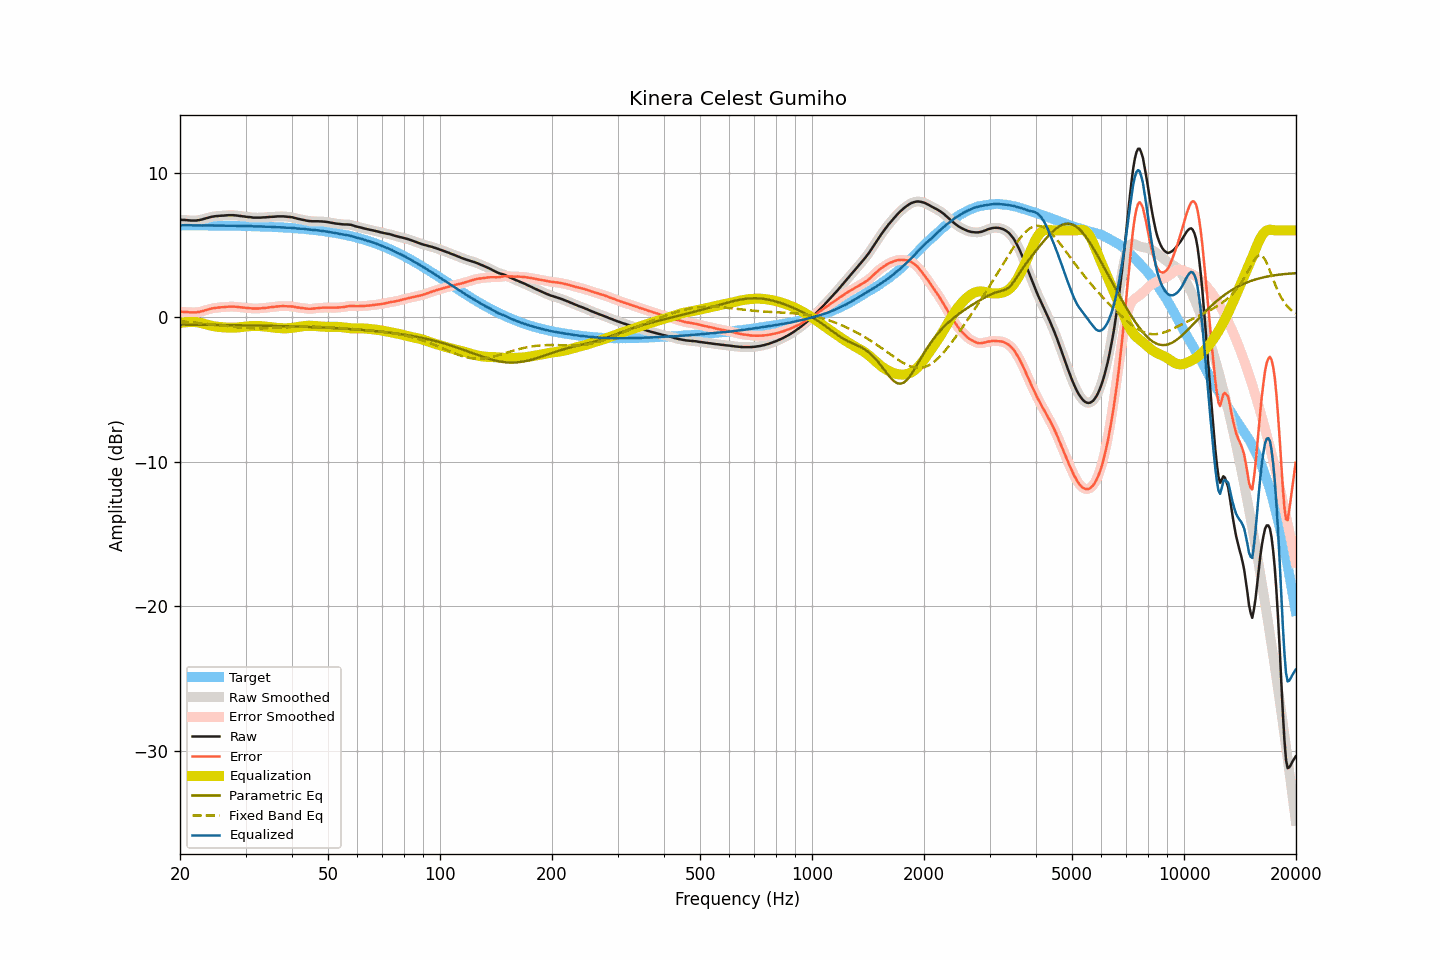

Source data for this figure (header and first rows):
frequency, raw, smoothed, error, error_smoothed, equalization, parametric_eq, fixed_band_eq, equalized_raw, equalized_smoothed, target
20.00, 6.73, 6.73, 0.38, 0.38, -0.39, -0.51, -0.28, 6.34, 6.34, 6.36
20.20, 6.73, 6.73, 0.38, 0.37, -0.38, -0.51, -0.29, 6.36, 6.35, 6.36
20.40, 6.72, 6.73, 0.37, 0.37, -0.36, -0.51, -0.30, 6.36, 6.36, 6.36
20.61, 6.72, 6.72, 0.37, 0.36, -0.35, -0.52, -0.31, 6.37, 6.37, 6.36
20.81, 6.71, 6.71, 0.36, 0.36, -0.34, -0.52, -0.32, 6.37, 6.37, 6.36
21.02, 6.70, 6.70, 0.35, 0.35, -0.34, -0.52, -0.33, 6.37, 6.37, 6.35
21.23, 6.69, 6.69, 0.34, 0.34, -0.33, -0.52, -0.34, 6.36, 6.36, 6.35
21.44, 6.68, 6.69, 0.33, 0.33, -0.33, -0.52, -0.35, 6.35, 6.35, 6.35
21.66, 6.68, 6.68, 0.33, 0.33, -0.33, -0.52, -0.36, 6.35, 6.35, 6.35
21.87, 6.68, 6.68, 0.33, 0.33, -0.33, -0.52, -0.37, 6.35, 6.35, 6.35
22.09, 6.68, 6.69, 0.33, 0.34, -0.34, -0.52, -0.38, 6.34, 6.35, 6.35
22.31, 6.70, 6.70, 0.35, 0.35, -0.35, -0.52, -0.39, 6.35, 6.35, 6.35
22.54, 6.71, 6.72, 0.36, 0.37, -0.37, -0.52, -0.40, 6.34, 6.34, 6.35
22.76, 6.74, 6.74, 0.40, 0.39, -0.40, -0.52, -0.41, 6.35, 6.34, 6.35
22.99, 6.76, 6.77, 0.42, 0.42, -0.42, -0.53, -0.42, 6.34, 6.34, 6.35
23.22, 6.80, 6.80, 0.46, 0.45, -0.45, -0.53, -0.43, 6.35, 6.35, 6.35
23.45, 6.83, 6.83, 0.49, 0.49, -0.49, -0.53, -0.45, 6.35, 6.35, 6.34
23.69, 6.86, 6.86, 0.52, 0.52, -0.52, -0.53, -0.46, 6.34, 6.35, 6.34
23.92, 6.89, 6.89, 0.55, 0.55, -0.55, -0.53, -0.47, 6.34, 6.35, 6.34
24.16, 6.92, 6.92, 0.58, 0.58, -0.58, -0.53, -0.48, 6.35, 6.35, 6.34
24.40, 6.95, 6.95, 0.61, 0.61, -0.60, -0.53, -0.50, 6.35, 6.35, 6.34
24.65, 6.96, 6.97, 0.62, 0.63, -0.62, -0.53, -0.51, 6.34, 6.34, 6.34
24.89, 6.98, 6.98, 0.65, 0.64, -0.64, -0.54, -0.52, 6.34, 6.34, 6.34
25.14, 6.99, 6.99, 0.66, 0.66, -0.66, -0.54, -0.54, 6.34, 6.34, 6.34
25.39, 7.00, 7.00, 0.67, 0.67, -0.67, -0.54, -0.55, 6.33, 6.34, 6.33
25.65, 7.01, 7.01, 0.68, 0.68, -0.68, -0.54, -0.56, 6.33, 6.33, 6.33
25.91, 7.02, 7.02, 0.69, 0.69, -0.69, -0.54, -0.58, 6.33, 6.33, 6.33
26.16, 7.02, 7.03, 0.69, 0.70, -0.70, -0.54, -0.59, 6.32, 6.33, 6.33
26.43, 7.03, 7.03, 0.70, 0.71, -0.71, -0.54, -0.60, 6.32, 6.33, 6.33
26.69, 7.04, 7.04, 0.72, 0.72, -0.72, -0.54, -0.62, 6.33, 6.33, 6.33
26.96, 7.05, 7.05, 0.73, 0.72, -0.72, -0.55, -0.63, 6.33, 6.33, 6.33
27.23, 7.05, 7.05, 0.73, 0.73, -0.73, -0.55, -0.64, 6.33, 6.33, 6.32
27.50, 7.05, 7.05, 0.73, 0.73, -0.73, -0.55, -0.66, 6.32, 6.33, 6.32
27.77, 7.05, 7.05, 0.73, 0.73, -0.73, -0.55, -0.67, 6.32, 6.32, 6.32
28.05, 7.04, 7.04, 0.73, 0.73, -0.72, -0.55, -0.68, 6.32, 6.32, 6.32
28.33, 7.03, 7.03, 0.72, 0.72, -0.72, -0.55, -0.69, 6.32, 6.32, 6.32
28.62, 7.02, 7.02, 0.71, 0.71, -0.71, -0.56, -0.70, 6.32, 6.31, 6.31
28.90, 7.00, 7.01, 0.69, 0.69, -0.70, -0.56, -0.71, 6.31, 6.31, 6.31
29.19, 6.99, 6.99, 0.68, 0.68, -0.68, -0.56, -0.72, 6.31, 6.31, 6.31
29.48, 6.97, 6.97, 0.67, 0.67, -0.67, -0.56, -0.73, 6.30, 6.30, 6.31
29.78, 6.96, 6.96, 0.66, 0.66, -0.66, -0.56, -0.74, 6.31, 6.30, 6.30
30.08, 6.94, 6.95, 0.64, 0.64, -0.65, -0.56, -0.75, 6.30, 6.30, 6.30
30.38, 6.93, 6.93, 0.63, 0.64, -0.63, -0.57, -0.75, 6.30, 6.30, 6.30
30.68, 6.92, 6.92, 0.63, 0.63, -0.62, -0.57, -0.76, 6.30, 6.30, 6.30
30.99, 6.91, 6.91, 0.62, 0.62, -0.61, -0.57, -0.76, 6.30, 6.29, 6.29
31.30, 6.89, 6.90, 0.60, 0.61, -0.61, -0.57, -0.77, 6.29, 6.29, 6.29
31.61, 6.88, 6.89, 0.60, 0.60, -0.60, -0.57, -0.77, 6.28, 6.28, 6.29
31.93, 6.88, 6.88, 0.60, 0.60, -0.60, -0.58, -0.77, 6.28, 6.28, 6.28
32.24, 6.88, 6.88, 0.60, 0.60, -0.60, -0.58, -0.77, 6.28, 6.28, 6.28
32.57, 6.88, 6.88, 0.61, 0.61, -0.61, -0.58, -0.77, 6.28, 6.28, 6.28
32.89, 6.88, 6.89, 0.61, 0.61, -0.61, -0.58, -0.77, 6.27, 6.27, 6.27
33.22, 6.89, 6.89, 0.62, 0.62, -0.62, -0.58, -0.77, 6.27, 6.27, 6.27
33.55, 6.90, 6.90, 0.64, 0.63, -0.63, -0.59, -0.77, 6.27, 6.27, 6.27
33.89, 6.90, 6.91, 0.64, 0.65, -0.64, -0.59, -0.77, 6.26, 6.26, 6.26
34.23, 6.91, 6.91, 0.66, 0.66, -0.66, -0.59, -0.76, 6.26, 6.26, 6.26
34.57, 6.92, 6.92, 0.67, 0.67, -0.67, -0.59, -0.76, 6.25, 6.25, 6.25
34.92, 6.93, 6.93, 0.68, 0.68, -0.68, -0.60, -0.75, 6.25, 6.25, 6.25
35.27, 6.94, 6.94, 0.70, 0.70, -0.70, -0.60, -0.75, 6.25, 6.24, 6.24
35.62, 6.94, 6.95, 0.70, 0.71, -0.71, -0.60, -0.74, 6.23, 6.24, 6.24
35.97, 6.95, 6.95, 0.72, 0.72, -0.72, -0.60, -0.74, 6.23, 6.23, 6.23
... 635 more rows
